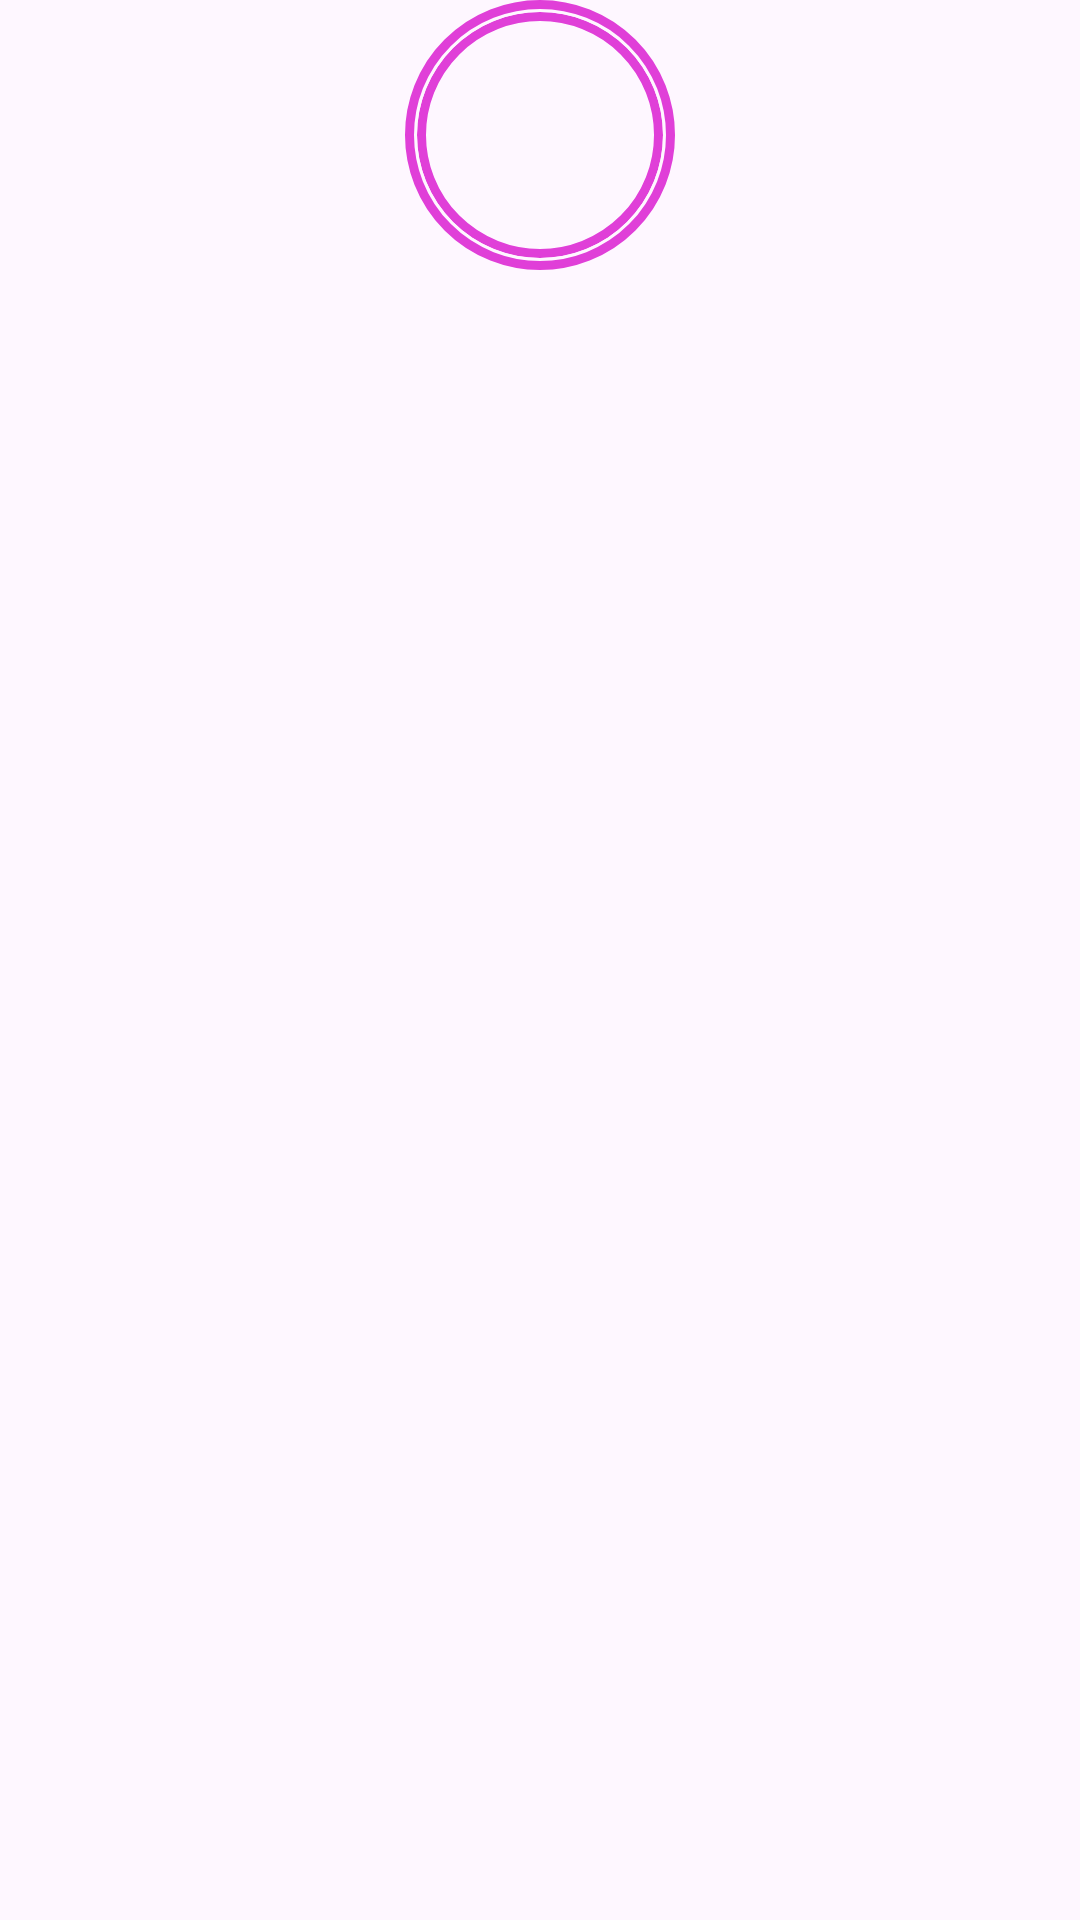

Write the Android layout XML for this screen, with the resource values it uses.
<!-- AndroidManifest.xml: application theme Theme.Assignment1 -->
<!-- res/layout/story_item.xml -->
<?xml version="1.0" encoding="utf-8"?>
<LinearLayout xmlns:android="http://schemas.android.com/apk/res/android"
    android:layout_width="wrap_content"
    android:layout_height="wrap_content"
    android:orientation="vertical"
    android:gravity="center_horizontal"
    android:layout_marginEnd="15dp">

    <FrameLayout
        android:layout_width="90dp"
        android:layout_height="90dp">

        <ImageView
            android:layout_width="match_parent"
            android:layout_height="match_parent"
            android:src="@drawable/circlestory"
            android:scaleType="fitXY" />

        <ImageView
            android:id="@+id/storyImage"
            android:layout_width="82dp"
            android:layout_height="82dp"
            android:layout_gravity="center"
            android:scaleType="centerCrop"
            android:background="@drawable/circlestory"
            android:clipToOutline="true"/>
    </FrameLayout>

    <TextView
        android:id="@+id/storyUsername"
        android:layout_width="wrap_content"
        android:layout_height="wrap_content"
        android:textColor="@color/black"
        android:textSize="12sp"
        android:ellipsize="end"
        android:singleLine="true"
        android:gravity="center"/>

</LinearLayout>
<!-- resources referenced by this layout -->
<resources>
  <color name="black">#000000</color>
  <!-- drawable circlestory (drawable) -->
  <?xml version="1.0" encoding="utf-8"?>
  
  <shape xmlns:android="http://schemas.android.com/apk/res/android"
      android:shape="oval">
  
      
      <solid android:color="@color/transparent" />
  
      
      <size
          android:width="90dp"
          android:height="90dp" />
  
      
      <stroke
          android:width="3dp"
          android:color="@color/purple_pink" />
  
  </shape>
  <style name="Theme.Assignment1" parent="Base.Theme.Assignment1" />
  <color name="transparent">#00000000</color>
  <color name="purple_pink">#E03FD8</color>
  <style name="Base.Theme.Assignment1" parent="Theme.Material3.DayNight.NoActionBar">
          <item name="colorPrimary">@color/brown</item>
          <item name="colorSecondary">@color/brown</item>
          <item name="colorTertiary">@color/brown</item>
          
          
      </style>
  <color name="brown">#8B4513</color>
</resources>
